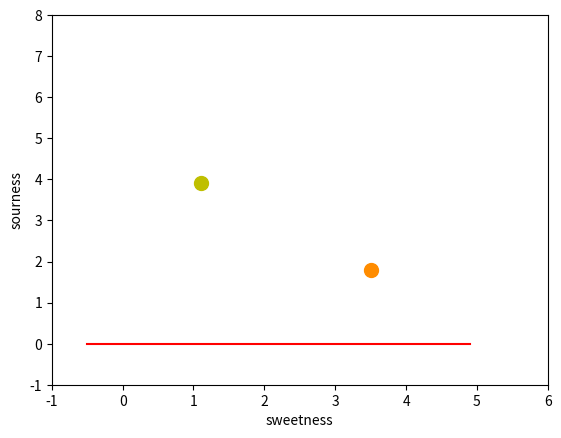

This chart was generated by the following Python code:
import numpy as np
import matplotlib.pyplot as plt

def create_distance_function(a,b,c):
    def distance(x,y):
        nom=a*x+b*y+c
        if nom==0:
            pos=0
        elif (nom<0 and b<0) or (nom<0 and c>0):
            pos=-1
        else:
            pos=1
        return (np.absolute(nom)/np.sqrt(a**2+b**2),pos)
    return distance

points = [ (3.5, 1.8), (1.1, 3.9) ]
fig, ax = plt.subplots()
ax.set_xlabel("sweetness")
ax.set_ylabel("sourness")
ax.set_xlim([-1, 6])
ax.set_ylim([-1, 8])
X = np.arange(-0.5, 5, 0.1)
colors = ["r", ""] 
size = 10
for (index, (x, y)) in enumerate(points):
    if index== 0:
        ax.plot(x, y, "o", color="darkorange", markersize=size)
    else:
        ax.plot(x, y, "oy", markersize=size)

step = 0.05
for x in np.arange(0, 1+step, step):
    slope = np.tan(np.arccos(x))
    dist4line1 = create_distance_function(slope, -1, 0)

    Y = slope * X

results = []
for point in points:
    results.append(dist4line1(*point))

if (results[0][1] != results[1][1]):
    ax.plot(X, Y, "g")
else:
    ax.plot(X, Y, "r")

plt.show()